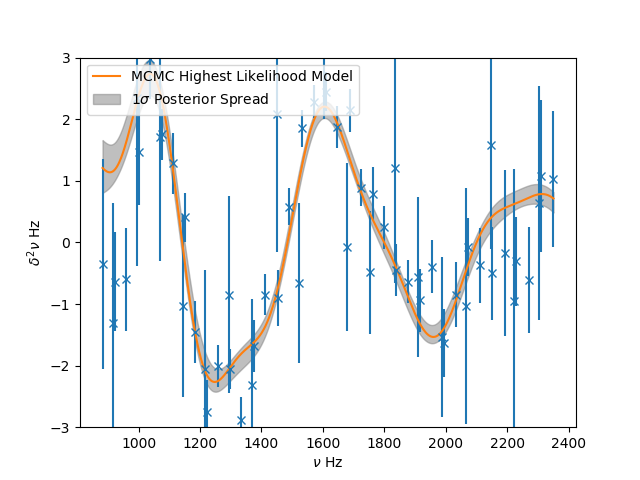

Data behind this chart, as committed beside it:
Parameter, Most-likely Model, 16th, 50th, 84th
a_cz, -842088, -754916, 204956, 200765
tau_cz, 0.001928, 0.001935, 6.44479770985295e-05, 6.0156776869339486e-05
psi_cz, 49.54, 44.14, 72.54, 28.14
a_he, 0.004008, 0.004026, 0.0005109, 0.0004616
c_he, 4.6046744887278894e-07, 4.6017473140737243e-07, 5.2289209473504483e-08, 5.058861768920211e-08
tau_he, 0.000772, 0.0007734, 1.77331778134194e-05, 1.7603777681547564e-05
psi_he, 4.593, 4.566, 0.3265, 0.3297
